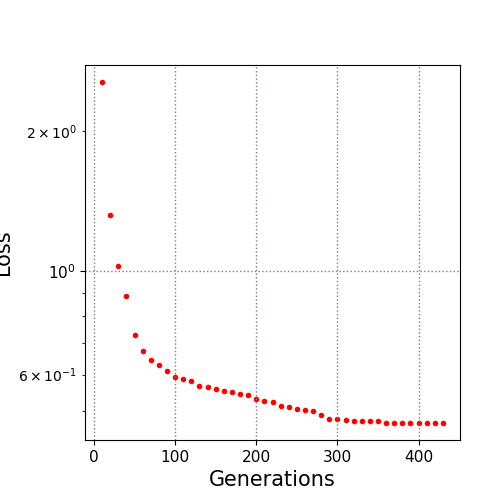

The data file committed next to this chart (first rows):
10.0, 2.55317
20.0, 1.321
30.0, 1.028
40.0, 0.8857
50.0, 0.7301
60.0, 0.6754
70.0, 0.6452
80.0, 0.6287
90.0, 0.6096
100.0, 0.5923
110.0, 0.5856
120.0, 0.5797
130.0, 0.5674
140.0, 0.5635
150.0, 0.5593
160.0, 0.5523
170.0, 0.5509
180.0, 0.5455
190.0, 0.5417
200.0, 0.5326
210.0, 0.5268
220.0, 0.5229
230.0, 0.5145
240.0, 0.5111
250.0, 0.5062
260.0, 0.5024
270.0, 0.5004
280.0, 0.4908
290.0, 0.4819
300.0, 0.481
310.0, 0.4792
320.0, 0.4758
330.0, 0.4758
340.0, 0.4758
350.0, 0.4758
360.0, 0.4731
370.0, 0.4731
380.0, 0.4731
390.0, 0.4731
400.0, 0.472
410.0, 0.472
420.0, 0.472
430.0, 0.472
